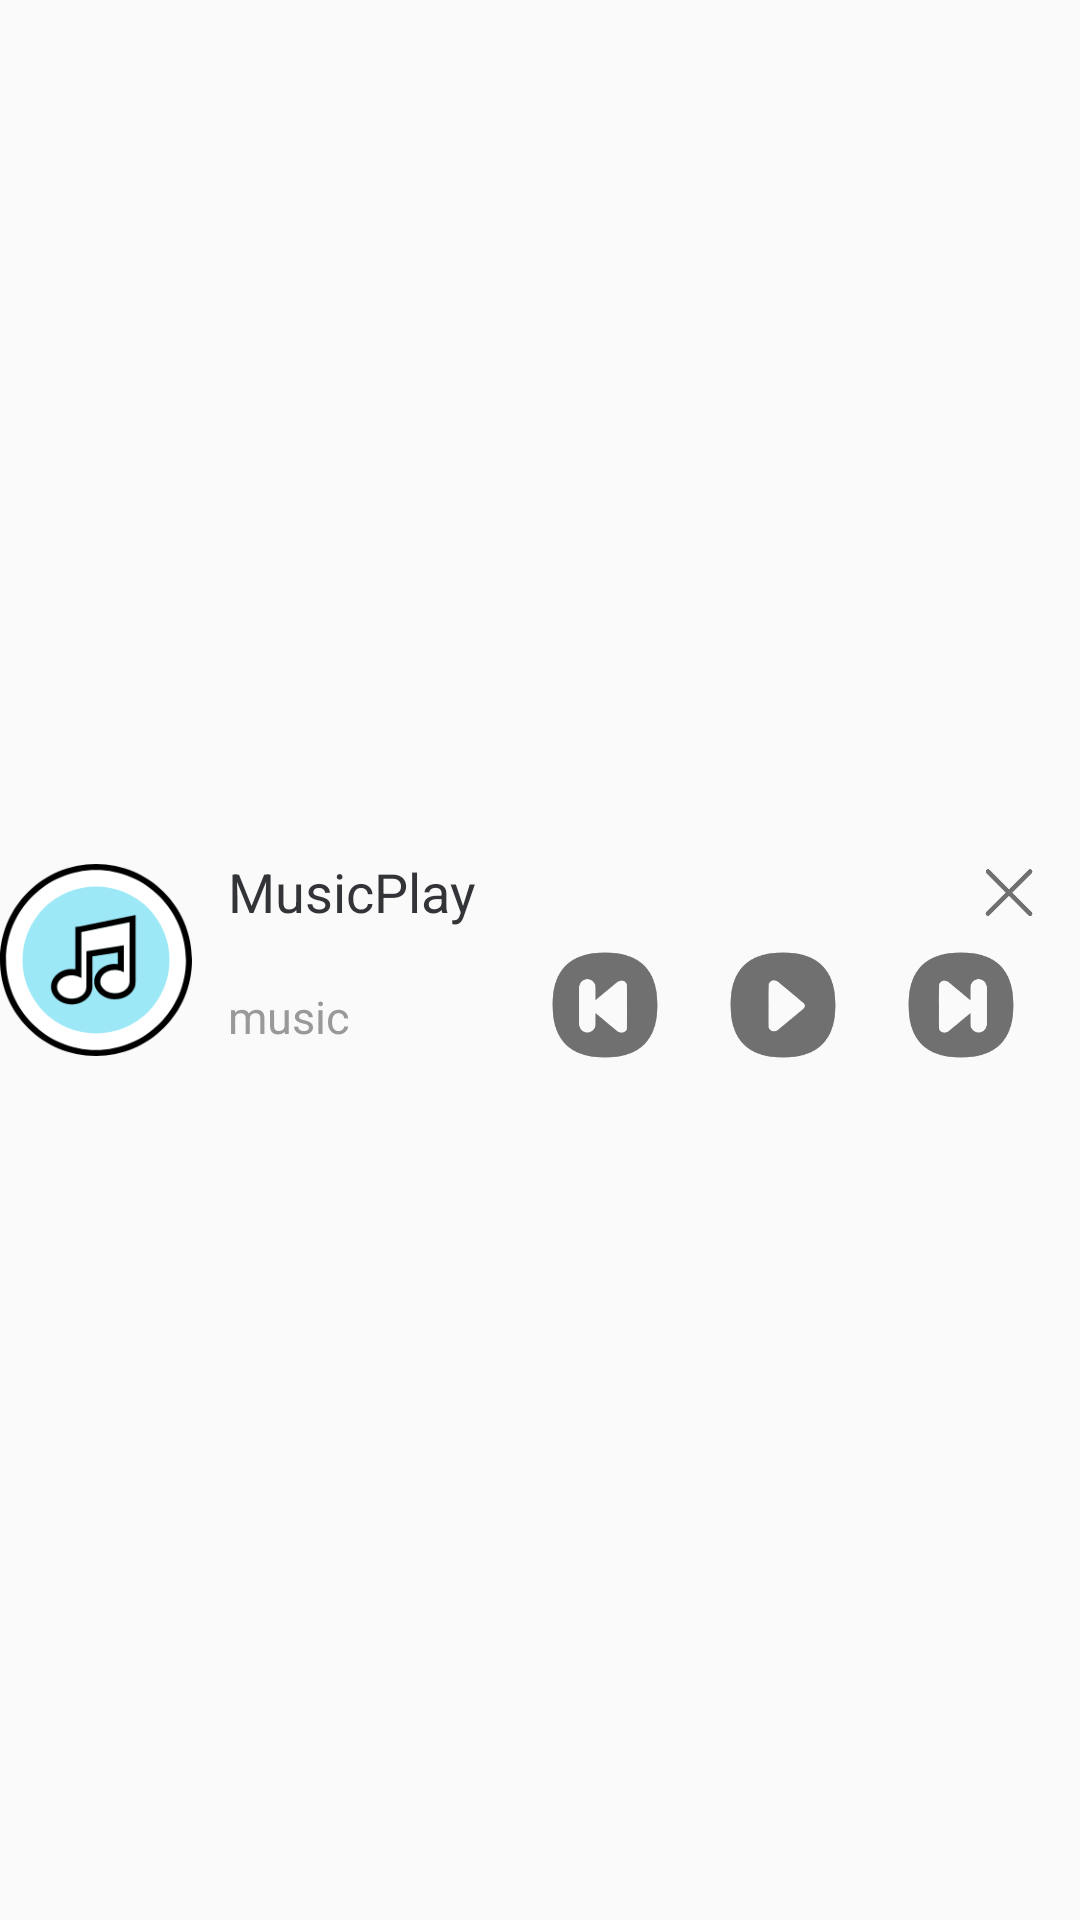

Write the Android layout XML for this screen, with the resource values it uses.
<!-- AndroidManifest.xml: application theme Theme.AppCompat.Light.NoActionBar -->
<!-- res/layout/layout_notify_view.xml -->
<?xml version="1.0" encoding="utf-8"?>
<LinearLayout xmlns:android="http://schemas.android.com/apk/res/android"
    android:layout_width="match_parent"
    android:layout_height="64dp">

    <ImageView
        android:id="@+id/custom_song_icon"
        android:layout_width="64dp"
        android:layout_height="64dp"
        android:layout_gravity="center_vertical"
        android:scaleType="centerCrop"
        android:src="@mipmap/ic_notify_icon" />

    <RelativeLayout
        android:layout_width="0.0dp"
        android:layout_height="match_parent"
        android:layout_weight="1.0">

        <LinearLayout
            android:id="@+id/ll_custom_button2"
            android:layout_width="match_parent"
            android:layout_height="wrap_content"
            android:layout_alignParentLeft="true"
            android:layout_centerVertical="true"
            android:layout_marginLeft="12dp"
            android:orientation="vertical">

            <LinearLayout
                android:layout_width="match_parent"
                android:layout_height="wrap_content"
                android:orientation="horizontal">

                <TextView
                    android:id="@+id/tv_song_title"
                    android:layout_width="0dp"
                    android:layout_height="wrap_content"
                    android:layout_alignParentLeft="true"
                    android:layout_toLeftOf="@+id/btn_custom_close"
                    android:layout_weight="5"
                    android:ellipsize="end"
                    android:fadingEdge="horizontal"
                    android:lines="1"
                    android:text="MusicPlay"
                    android:textColor="#333437"
                    android:textSize="18sp"
                    android:textStyle="normal" />

                <ImageView
                    android:id="@+id/iv_notify_close"
                    android:layout_width="0dp"
                    android:layout_height="@dimen/dp_25"
                    android:layout_weight="1"
                    android:src="@drawable/set_notify_close_style" />
            </LinearLayout>


            <LinearLayout
                android:layout_width="match_parent"
                android:layout_height="wrap_content"
                android:layout_marginTop="@dimen/dp_5"
                android:layout_marginRight="10dp"
                android:gravity="center_vertical"
                android:orientation="horizontal">

                <TextView
                    android:id="@+id/tv_song_artist"
                    android:layout_width="0dp"
                    android:layout_height="wrap_content"
                    android:layout_marginTop="4dp"
                    android:layout_weight="5"
                    android:ellipsize="end"
                    android:fadingEdge="horizontal"
                    android:lines="1"
                    android:singleLine="true"
                    android:text="music"
                    android:textColor="#999999"
                    android:textSize="15sp" />

                <ImageView
                    android:id="@+id/btn_play_prev"
                    android:layout_width="40dp"
                    android:layout_height="40dp"
                    android:layout_weight="1"
                    android:src="@drawable/set_notify_pre_style" />

                <ImageView
                    android:id="@+id/btn_play"
                    android:layout_width="40dp"
                    android:layout_height="40dp"
                    android:layout_weight="1"
                    android:src="@drawable/set_notify_play_style" />

                <ImageView
                    android:id="@+id/btn_play_next"
                    android:layout_width="40dp"
                    android:layout_height="40dp"
                    android:layout_weight="1"
                    android:src="@drawable/set_notify_next_style" />

            </LinearLayout>
        </LinearLayout>


    </RelativeLayout>
</LinearLayout>
<!-- resources referenced by this layout -->
<resources>
  <dimen name="dp_25">25dp</dimen>
  <dimen name="dp_5">5dp</dimen>
  <!-- drawable set_notify_close_style (drawable-xxhdpi) -->
  <?xml version="1.0" encoding="utf-8"?>
  <selector xmlns:android="http://schemas.android.com/apk/res/android">
      <item android:state_pressed="true" android:drawable="@mipmap/ic_notify_close_press"/>
      <item android:drawable="@mipmap/ic_notify_close"/>
  </selector>
  <!-- drawable set_notify_next_style (drawable-xxhdpi) -->
  <?xml version="1.0" encoding="utf-8"?>
  <selector xmlns:android="http://schemas.android.com/apk/res/android">
      <item android:state_pressed="true" android:drawable="@mipmap/ic_notify_next_press"/>
      <item android:drawable="@mipmap/ic_notify_next"/>
  </selector>
  <!-- drawable set_notify_play_style (drawable-xxhdpi) -->
  <?xml version="1.0" encoding="utf-8"?>
  <selector xmlns:android="http://schemas.android.com/apk/res/android">
      <item android:state_pressed="true" android:drawable="@mipmap/ic_notify_play_press"/>
      <item android:drawable="@mipmap/ic_notify_play"/>
  </selector>
  <!-- drawable set_notify_pre_style (drawable-xxhdpi) -->
  <?xml version="1.0" encoding="utf-8"?>
  <selector xmlns:android="http://schemas.android.com/apk/res/android">
      <item android:state_pressed="true" android:drawable="@mipmap/ic_notify_pre_press"/>
      <item android:drawable="@mipmap/ic_notify_pre"/>
  </selector>
  <!-- mipmap ic_notify_icon: png bitmap (mipmap-xxhdpi, 14516 bytes) -->
</resources>
